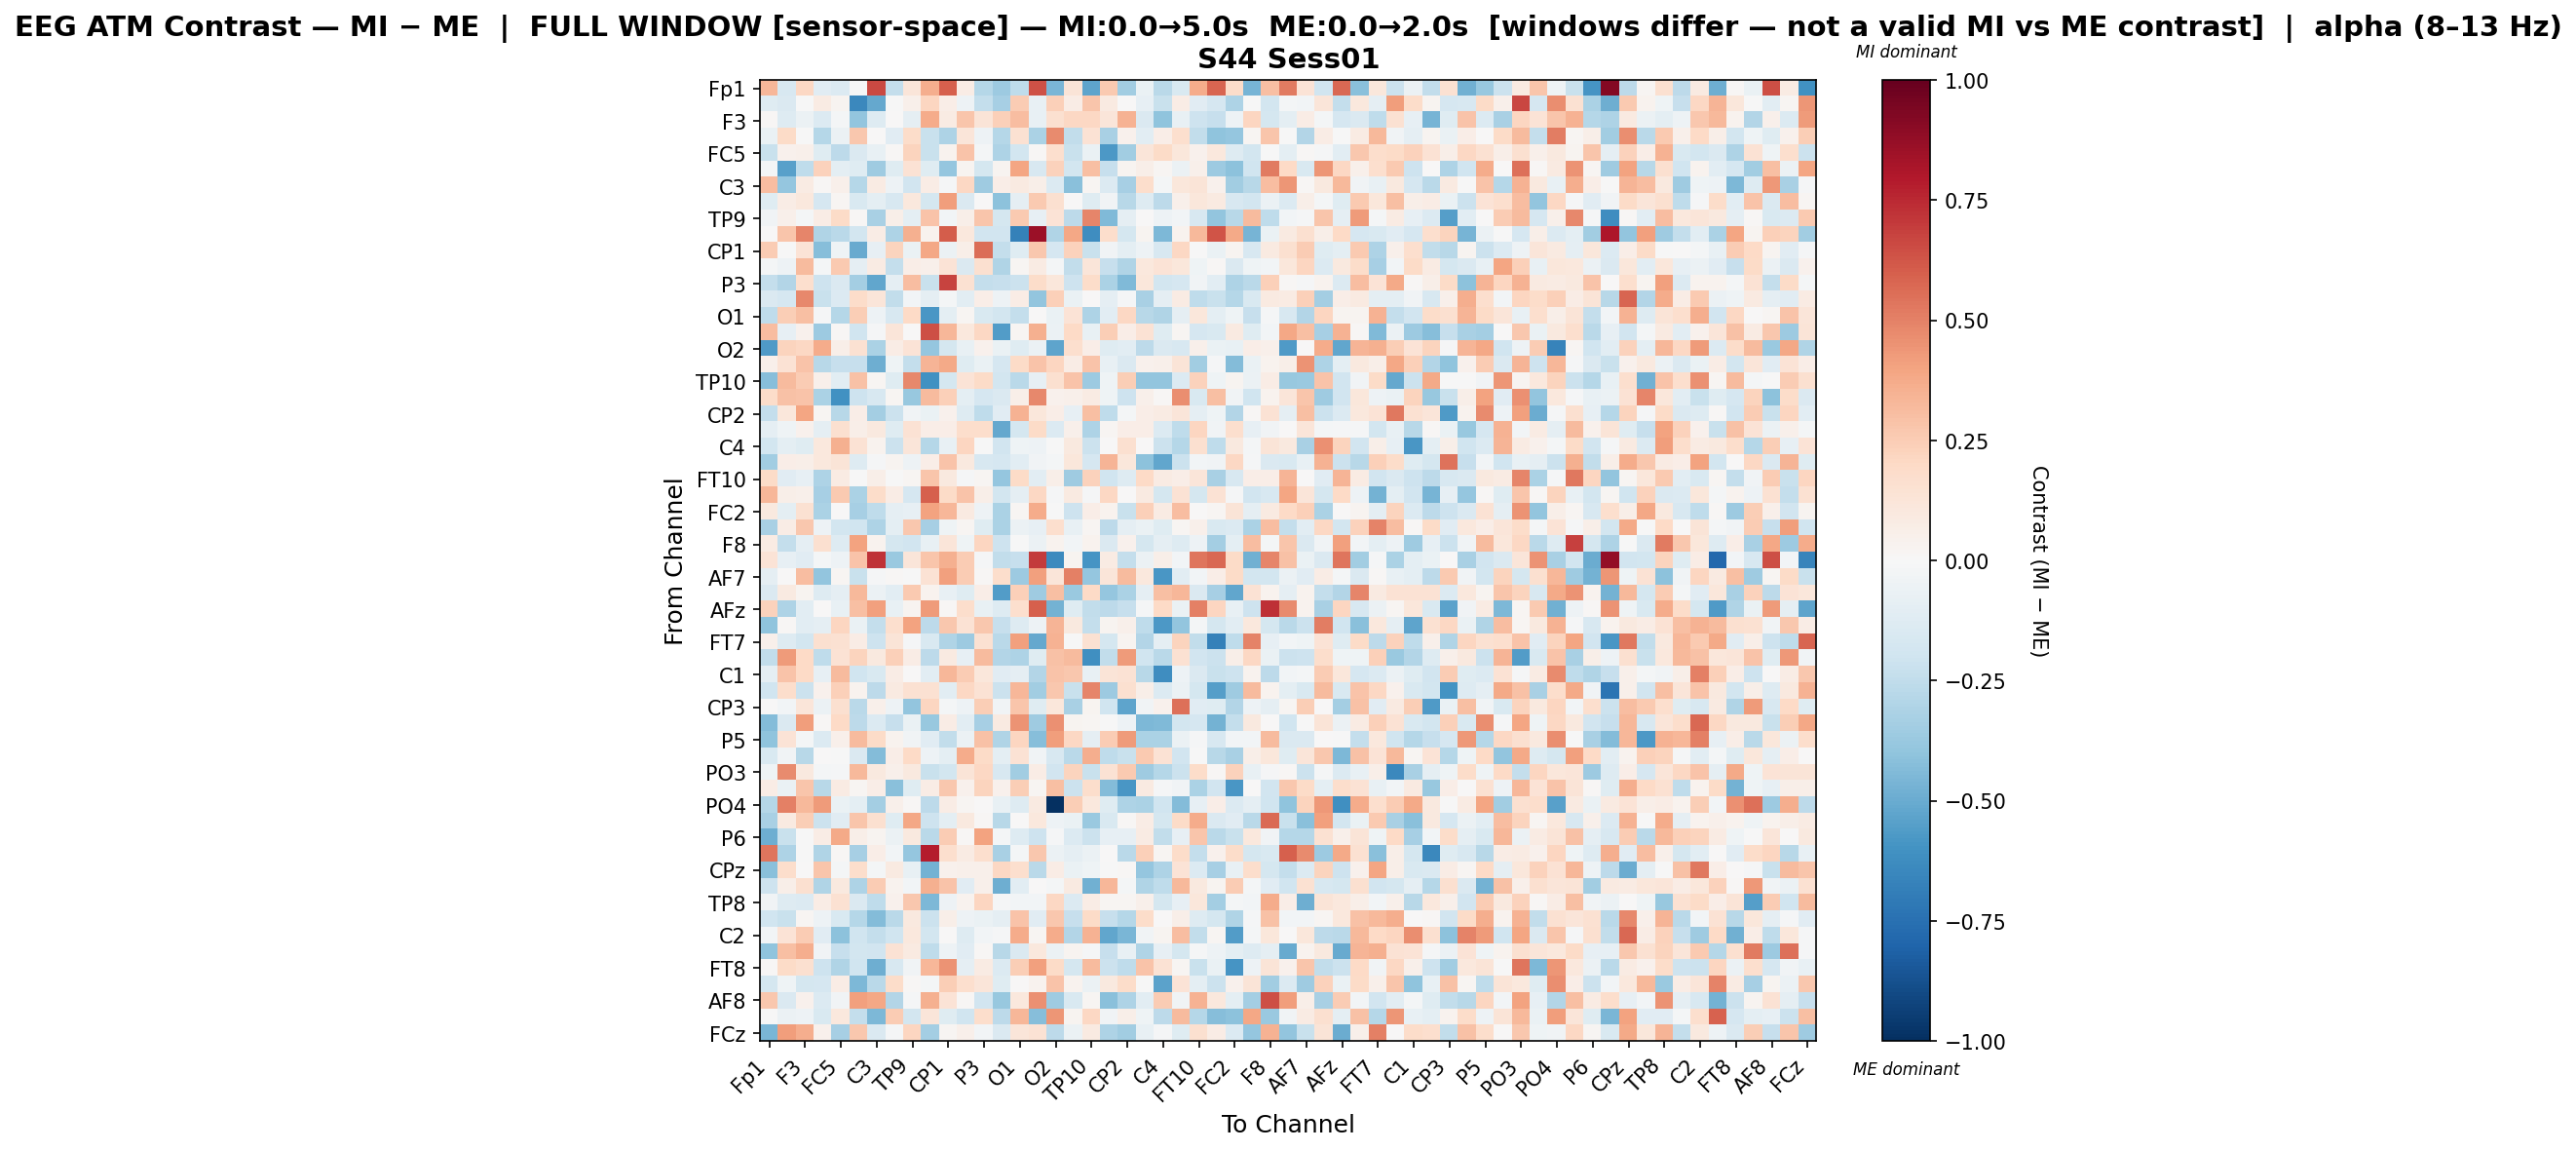

The file beside this chart, header and first rows:
, Fp1, Fz, F3, FT9, FC5, FC1, C3, T7, TP9, CP5, CP1, Pz, P3, P7, O1, Oz, O2, P8, TP10, CP6, CP2, Cz, C4
Fp1, 0.3287, -0.1597, 0.2058, -0.1132, -0.1367, -0.006951, 0.6587, -0.2371, 0.1177, 0.3594, 0.5942, 0.07529, -0.2864, -0.364, -0.252, 0.6388, -0.4589, 0.1319, -0.5295, 0.2623, -0.3456, -0.06974, -0.2731
Fz, -0.1203, -0.1415, -0.0007013, 0.08465, 0.03071, -0.6471, -0.5084, -0.005818, 0.05228, 0.2184, 0.06622, -0.04827, -0.2377, -0.3303, 0.2536, -0.0759, 0.2345, 0.07172, 0.2753, 0.09072, 0.006696, -0.07939, -0.2208
F3, 0.01297, -0.1257, -0.05759, -0.1364, -0.01715, -0.3913, -0.1325, 0.001293, -0.09126, 0.3688, 0.08072, 0.2806, 0.1253, 0.2401, 0.3117, -0.07036, 0.1581, 0.2035, 0.2094, 0.1205, 0.3448, -0.1434, -0.4023
FT9, -0.06846, 0.1921, -0.0005592, -0.2828, -0.05778, 0.2686, 0.0008471, -0.1105, 0.1804, -0.2223, -0.3082, 0.1244, -0.04897, -0.2861, 0.1539, -0.3183, 0.4764, -0.2496, 0.1426, -0.3278, 0.0457, -0.1025, 0.06732
FC5, -0.2265, 0.04609, 0.0495, -0.1193, -0.2603, -0.1411, -0.07344, 0.008312, 0.2204, -0.2229, 0.03432, 0.2882, -0.02179, -0.3122, -0.1864, 0.009286, 0.1687, -0.2262, -0.06687, -0.5725, -0.3454, 0.1205, 0.1924
FC1, -0.01951, -0.5427, -0.2519, 0.2274, -0.0995, -0.1207, -0.3583, -0.1187, 0.1457, -0.1181, -0.3837, 0.02707, -0.1723, 0.02843, 0.3912, -0.1571, 0.2298, -0.1848, 0.3008, -0.2271, 0.0303, 0.05998, 0.02147
C3, 0.3051, -0.3867, 0.07995, 0.007813, 0.05013, -0.2862, 0.08114, -0.05228, -0.1935, 0.07104, -0.01331, 0.2037, -0.356, 0.06282, 0.08616, 0.05995, -0.1397, -0.4147, 0.01857, -0.1331, -0.3328, 0.1785, -0.02067
T7, -0.1215, 0.07312, 0.106, -0.1663, 0.01862, -0.1487, -0.09772, -0.1613, 0.1025, -0.1731, 0.4184, -0.1468, 0.0001037, -0.4138, -0.08611, 0.2636, 0.1631, 0.005291, -0.1221, -0.03699, -0.2749, -0.1252, -0.2649
TP9, -0.03491, 0.05159, -0.01927, 0.0743, 0.1947, 0.00792, -0.3239, 0.05695, -0.09447, 0.2832, -0.02957, 0.05801, 0.2799, -0.1762, 0.2612, -0.08527, 0.1384, -0.2655, 0.4871, -0.4439, -0.0912, 0.001139, -0.05197
CP5, 0.0003526, 0.2795, 0.4915, -0.3009, -0.2681, -0.1868, 0.07402, -0.3052, 0.358, 0.03616, 0.6091, 0.1086, -0.1904, -0.1888, -0.6756, 0.8541, -0.3035, 0.3851, -0.6187, 0.1755, -0.1745, 0.02605, -0.452
CP1, 0.2571, -0.002875, 0.1382, -0.4274, -0.04327, -0.501, -0.07945, 0.2212, -0.06303, 0.3869, -0.0602, 0.05491, 0.5564, -0.2379, -0.1232, 0.2706, -0.168, 0.2291, -0.2214, -0.03729, -0.09983, -0.05291, -0.1564
Pz, -0.02122, -0.05295, 0.3201, -0.02119, 0.2631, -0.08673, 0.08014, -0.2369, 0.07012, 0.04949, 0.1386, -0.1406, 0.1607, -0.3043, 0.01788, 0.07987, -0.02108, -0.2425, 0.1213, -0.227, -0.2999, 0.1061, 0.135
P3, -0.238, -0.2921, 0.1701, -0.2081, -0.1432, -0.3403, -0.5158, -0.09231, 0.3052, -0.2204, 0.6764, 0.1546, -0.2421, -0.2335, -0.2151, 0.1812, 0.113, -0.208, 0.1854, -0.3132, -0.4406, 0.1127, -0.1808
P7, -0.146, -0.1644, 0.478, -0.2191, -0.1347, 0.1864, 0.1201, -0.2466, -0.03068, -0.09133, -0.01568, -0.1025, 0.07029, -0.04734, 0.07747, -0.3909, 0.2354, -0.06499, 0.007291, -0.08883, -0.01552, -0.3279, -0.09171
O1, -0.2525, 0.244, 0.3009, -0.007907, -0.284, 0.2487, -0.04994, -0.1627, 0.2014, -0.5799, -0.09768, 0.02315, -0.1541, -0.1828, -0.2414, 0.005584, -0.06981, 0.1358, -0.3048, -0.102, 0.2098, -0.2746, -0.3022
Oz, 0.3058, -0.07951, 0.04448, -0.3609, 0.01365, -0.1953, -0.01284, 0.1217, 0.001586, 0.6464, 0.3355, 0.1082, 0.2093, -0.5612, 0.0161, 0.3576, -0.05837, 0.2003, -0.07467, 0.2457, 0.06336, 0.1423, -0.1244
O2, -0.5689, 0.2248, 0.2101, 0.3738, 0.05861, 0.1546, -0.3179, 0.07233, 0.139, -0.3851, -0.1749, -0.07036, 0.0456, -0.06513, -0.1214, -0.06242, -0.5244, 0.1642, 0.07003, -0.1191, -0.1051, -0.2604, -0.1435
P8, 0.04996, 0.1417, 0.2851, -0.2799, -0.2287, -0.2295, -0.4844, -0.0465, -0.2373, 0.3414, 0.3779, -0.1204, -0.06975, -0.1654, 0.1902, 0.2878, 0.2184, 0.07681, 0.2887, -0.07137, -0.1409, 0.0456, 0.05264
TP10, -0.4281, 0.3163, 0.2505, 0.04904, -0.1069, 0.2935, 0.01658, -0.1248, 0.4783, -0.6049, -0.1737, 0.1406, 0.1915, -0.1804, -0.2687, -0.08273, 0.1622, 0.2849, -0.3633, -0.04062, 0.2478, -0.3969, -0.3969
CP6, 0.1861, 0.2962, 0.2873, -0.3167, -0.6039, -0.2093, -0.157, 0.0176, -0.3755, 0.3173, 0.2379, -0.09778, -0.1653, -0.1478, 0.05556, 0.4778, 0.04403, 0.05146, 0.08515, -0.03997, -0.2102, 0.04976, 0.01022
CP2, -0.2373, 0.1128, 0.3952, 0.01841, -0.2782, 0.06341, -0.3434, -0.2118, -0.03345, -0.0694, 0.04581, -0.1265, -0.2514, -0.1149, 0.3469, 0.1114, 0.06254, -0.08224, 0.3005, -0.2561, -0.02079, 0.06968, 0.08159
Cz, -0.09329, -0.04345, 0.04269, -0.08928, 0.1608, 0.05849, 0.1008, -0.12, 0.143, 0.06553, 0.06558, 0.1794, 0.1767, -0.5102, -0.1789, 0.1946, -0.1398, 0.05353, -0.3053, 0.01665, 0.06808, 0.06515, -0.1379
C4, -0.1843, -0.1014, -0.1209, 0.1022, 0.3552, 0.1452, 0.03682, -0.2152, 0.1234, -0.2819, -0.0715, 0.2178, -0.005906, -0.1892, -0.04117, -0.05386, -0.001263, 0.1004, -0.2125, 0.002623, 0.1582, 0.002748, -0.2164
T8, -0.3449, 0.06818, 0.05738, 0.1059, 0.1305, -0.131, -0.01358, 0.0264, -0.04741, 0.06742, 0.2878, 0.09916, -0.1592, -0.1675, -0.1031, -0.03652, -0.02013, 0.1151, -0.1656, 0.3404, 0.1096, -0.4115, -0.5163
FT10, 0.1924, -0.1112, -0.07998, -0.3087, 0.07974, -0.004347, 0.05988, -0.004881, 0.01774, 0.2757, 0.0997, -0.01048, 0.01636, -0.3872, 0.1911, -0.1086, 0.05933, -0.3558, 0.2334, -0.1977, -0.1323, 0.1987, 0.08348
FC6, 0.3334, 0.05944, 0.0546, -0.3296, 0.2611, -0.3156, 0.1811, 0.07433, -0.1684, 0.5964, 0.1904, 0.2834, 0.05532, -0.1853, -0.09104, 0.2056, -0.01424, 0.08862, -0.0137, 0.2094, 0.003566, 0.08699, -0.175
FC2, 0.09659, -0.09975, 0.1548, -0.3129, 0.003041, -0.3296, -0.2553, -0.08822, -0.08547, 0.4029, 0.3349, 0.09299, -0.04862, -0.3146, 0.01763, 0.372, -0.005802, -0.2065, 0.06358, 0.03723, -0.22, 0.2366, 0.08529
F4, -0.3215, 0.07276, 0.269, -0.05046, -0.1841, -0.2008, -0.3112, -0.09475, 0.2728, -0.3319, -0.04666, 0.01968, -0.1248, -0.3189, -0.0587, -0.08459, 0.1641, -0.07455, 0.02256, -0.26, -0.09135, -0.06393, -0.1176
F8, 0.08526, -0.2373, -0.0883, 0.1591, -0.1287, 0.4008, 0.03853, -0.1761, -0.1899, -0.07205, 0.1234, -0.04031, 0.2154, -0.204, -0.004155, -0.05481, 0.03281, -0.02705, 0.03401, -0.1454, 0.03945, -0.1787, -0.09169
Fp2, 0.1395, -0.07918, -0.1131, -0.02208, -0.05013, 0.2863, 0.722, -0.3739, 0.1182, 0.275, 0.3534, 0.2508, -0.01514, -0.247, -0.2297, 0.6966, -0.6376, 0.02814, -0.5898, 0.08588, -0.2376, -0.0581, 0.06065
AF7, -0.09122, 0.003734, 0.3062, -0.3967, 0.02272, -0.2203, -0.01541, 0.01484, -0.001508, 0.1416, 0.411, 0.25, 0.007864, 0.1748, -0.3656, 0.4091, 0.1211, 0.5051, -0.3835, 0.1201, 0.3191, 0.1016, -0.5856
AF3, -0.1424, 0.08881, 0.02887, -0.1303, -0.08664, 0.323, -0.05747, -0.1019, 0.2641, 0.03304, -0.07357, -0.1244, 0.06744, -0.555, 0.2408, -0.3567, 0.3018, -0.3701, 0.1988, -0.3881, -0.3185, -0.0898, 0.3008
AFz, 0.227, -0.3093, -0.108, 0.001148, -0.07282, 0.2978, 0.4064, -0.07681, 0.0246, 0.4236, 0.01344, 0.1723, -0.07344, -0.1305, 0.1704, 0.5962, -0.4741, -0.119, -0.2449, -0.2628, -0.2343, -0.00947, 0.1964
F1, -0.4044, 0.0118, -0.1081, -0.09144, 0.2152, -0.06511, -0.2395, 0.1667, 0.3998, -0.2604, 0.2676, 0.1442, 0.2673, -0.2313, -0.1277, -0.05317, 0.3367, 0.0946, -0.241, 0.02642, 0.05205, -0.2576, -0.577
FT7, 0.05317, -0.1315, -0.1799, 0.158, 0.1496, 0.07218, -0.2099, 0.1266, -0.01124, -0.153, -0.3009, -0.364, 0.1542, -0.2715, 0.4125, -0.5125, 0.3507, -0.003687, 0.1539, -0.1783, 0.02964, -0.2901, -0.093
FC3, -0.2447, 0.4228, 0.1975, -0.2526, 0.1424, 0.2236, 0.09552, 0.2413, 0.0723, -0.2629, 0.09355, -0.08228, 0.3163, -0.2932, -0.3071, -0.1232, 0.2968, 0.3159, -0.6128, -0.247, 0.4294, -0.2031, -0.2671
C1, -0.09181, 0.2887, 0.1995, -0.08587, 0.3168, -0.1963, -0.1496, 0.07285, 0.00133, -0.1086, 0.3352, 0.2516, 0.1141, -0.1115, -0.08686, -0.2941, 0.2888, 0.2686, -0.0752, 0.1308, 0.1409, -0.2794, -0.6191
TP7, -0.196, 0.175, -0.2137, 0.04578, 0.2373, 0.03227, -0.2617, 0.09245, 0.1488, 0.1495, -0.1071, 0.2066, 0.1429, -0.2142, 0.3342, -0.3485, 0.2726, -0.2188, 0.4895, -0.3596, 0.1606, 0.06174, -0.1353
CP3, 0.0007319, -0.02491, 0.1181, -0.05864, 0.1577, -0.2719, 0.04937, -0.05101, -0.3953, 0.2125, -0.01597, -0.05461, 0.2449, -0.03723, 0.2741, -0.1174, 0.1103, -0.3241, 0.02572, -0.2031, -0.5247, -0.03186, 0.04214
P1, -0.4326, -0.141, 0.4155, 0.009919, 0.1964, -0.2635, -0.1334, -0.2328, -0.06808, -0.3751, 0.075, -0.1089, -0.3302, 0.08614, 0.4495, -0.3518, 0.4567, 0.02593, 0.01751, -0.003925, -0.05296, -0.4529, -0.4396
P5, -0.4049, 0.1348, -0.02024, -0.1355, 0.04822, 0.3172, 0.1943, 0.03463, -0.03328, -0.1094, -0.2493, -0.06195, 0.2934, -0.2974, 0.2114, -0.4293, 0.4146, 0.2089, -0.08888, 0.2502, 0.4259, -0.3192, -0.3147
PO7, -0.1506, -0.03508, -0.2743, 0.001212, -0.003875, -0.1426, -0.4298, 0.06307, 0.1982, -0.05227, -0.09509, 0.3686, 0.1891, -0.1002, 0.1474, -0.03871, -0.1594, -0.2726, 0.3647, -0.2536, -0.2221, 0.2582, 0.1434
PO3, -0.04501, 0.4746, 0.09413, -0.0209, -0.01111, 0.3212, 0.09932, 0.04799, 0.09801, -0.2239, -0.1802, 0.1284, 0.2083, -0.1564, -0.3475, 0.07333, -0.1944, 0.2233, -0.2252, 0.1472, 0.2644, -0.3554, -0.2837
POz, 0.07064, -0.06953, 0.2806, -0.2801, 0.07898, 0.0184, 0.06358, -0.4188, -0.1217, 0.07759, 0.2659, 0.04157, 0.2228, 0.04602, 0.2481, 0.01742, 0.3044, -0.2134, 0.1735, -0.4349, -0.5816, 0.08605, -0.0131
PO4, -0.2875, 0.5076, 0.3213, 0.4294, -0.06864, -0.09456, -0.3429, 0.04867, 0.009751, -0.2601, 0.07235, 0.01608, 0.001765, -0.07452, -0.1276, 0.08868, -1.0, 0.2497, 0.1021, -0.1205, -0.3098, -0.3198, -0.202
PO8, -0.3204, 0.09184, 0.2426, -0.2185, -0.1134, 0.2749, 0.1617, -0.1221, 0.3834, -0.206, -0.1007, 0.09392, 0.0151, -0.2742, 0.002486, 0.1059, -0.05367, -0.06779, -0.3724, -0.1492, 0.01434, 0.07762, -0.1772
P6, -0.4866, -0.2254, -0.001798, 0.07401, 0.3775, 0.05671, 0.02851, -0.05891, 0.09656, -0.2685, 0.2509, 0.01535, 0.3995, -0.018, -0.1302, -0.2108, -0.0144, -0.1345, -0.2182, -0.08181, -0.08144, 0.08586, -0.2445
P2, 0.5339, -0.3119, -0.006789, -0.3024, 0.01164, -0.3352, 0.0677, -0.02649, -0.3873, 0.7826, 0.1698, 0.08463, 0.1676, -0.3252, -0.0168, 0.2703, -0.06002, -0.09104, -0.06059, 0.0008955, -0.2658, 0.2388, 0.01738
CPz, -0.4202, 0.1739, 0.000428, 0.2735, -0.01571, 0.174, -0.01618, 0.08737, -0.07711, -0.4695, 0.04065, 0.04722, 0.04745, 0.2108, 0.1708, -0.2721, 0.07602, -0.06632, -0.03932, -0.007347, 0.009329, -0.3876, -0.3071
CP4, -0.2066, 0.05933, 0.1626, -0.3022, 0.1015, -0.3094, 0.2559, 0.03595, -0.02736, 0.3591, 0.2824, -0.1122, 0.05284, -0.4846, -0.1074, 0.002605, -0.02337, 0.08945, -0.4807, 0.3335, -0.01752, -0.3014, -0.2515
TP8, -0.03349, -0.1257, -0.1357, 0.07808, 0.1497, -0.1439, -0.2537, 0.04313, 0.2677, -0.4521, -0.04705, 0.03289, 0.2132, -0.009645, -0.02345, -0.03082, 0.2073, -0.1353, 0.07325, 0.02083, 0.01747, 0.05293, -0.1792
C6, -0.1962, -0.2209, 0.02144, -0.05057, -0.1502, -0.2827, -0.4337, -0.2659, 0.09521, -0.218, 0.0572, -0.05112, -0.06482, -0.09308, 0.2856, -0.1135, 0.2708, -0.2271, 0.1886, -0.2313, -0.2885, 0.1871, 0.004238
C2, -0.02775, 0.1371, 0.2539, -0.117, -0.4121, -0.197, -0.2403, -0.1997, 0.1083, -0.185, 0.001681, -0.1265, -0.02564, -0.01451, 0.373, 0.01924, 0.3698, -0.2931, 0.3474, -0.5214, -0.4549, -0.03247, 0.02721
FC4, -0.4055, 0.3003, 0.3629, -0.03191, -0.2341, -0.1831, -0.1927, 0.1454, 0.09175, -0.2576, -0.05456, -0.1168, 0.00974, -0.2805, -0.143, 0.1079, -0.05652, 0.0295, -0.008869, -0.2301, -0.07522, -0.2999, -0.08091
FT8, 0.01473, 0.1924, 0.16, -0.2049, -0.2978, -0.197, -0.4873, -0.1605, -0.03215, 0.3338, 0.4472, -0.08746, 0.0852, -0.1382, 0.2488, 0.4126, 0.191, -0.1727, 0.3164, -0.2154, -0.2568, 0.2878, 0.1414
F6, -0.1756, -0.04661, -0.1746, -0.1644, 0.07323, -0.4471, -0.2721, 0.1851, 0.01207, -0.01859, 0.2434, 0.171, 0.1224, -0.1247, 0.00208, 0.0353, 0.2865, 0.03747, -0.06109, 0.1005, 0.1852, -0.0008312, -0.5339
AF8, 0.2676, -0.1435, 0.04435, -0.1371, -0.03285, 0.4121, 0.389, -0.2959, -0.01129, 0.3537, 0.1361, 0.009505, -0.192, -0.3757, 0.1051, 0.4592, -0.3579, -0.1522, 0.01798, -0.4145, -0.3088, -0.1076, 0.2536
AF4, -0.004991, -0.0563, -0.05025, -0.1542, 0.1051, -0.239, -0.4495, 0.2548, -0.182, 0.1204, -0.1214, -0.2029, 0.1744, -0.2617, 0.3291, -0.4247, 0.439, 0.02784, 0.208, -0.03312, 0.05895, -0.04177, -0.2599
FCz, -0.4548, 0.4178, 0.364, 0.04621, -0.3303, 0.2678, -0.1459, -0.009655, 0.2117, -0.3412, 0.01761, 0.04867, -0.02486, -0.1447, 0.1191, 0.1446, -0.263, -0.05915, 0.0895, -0.3047, -0.3487, -0.07566, -0.01345
